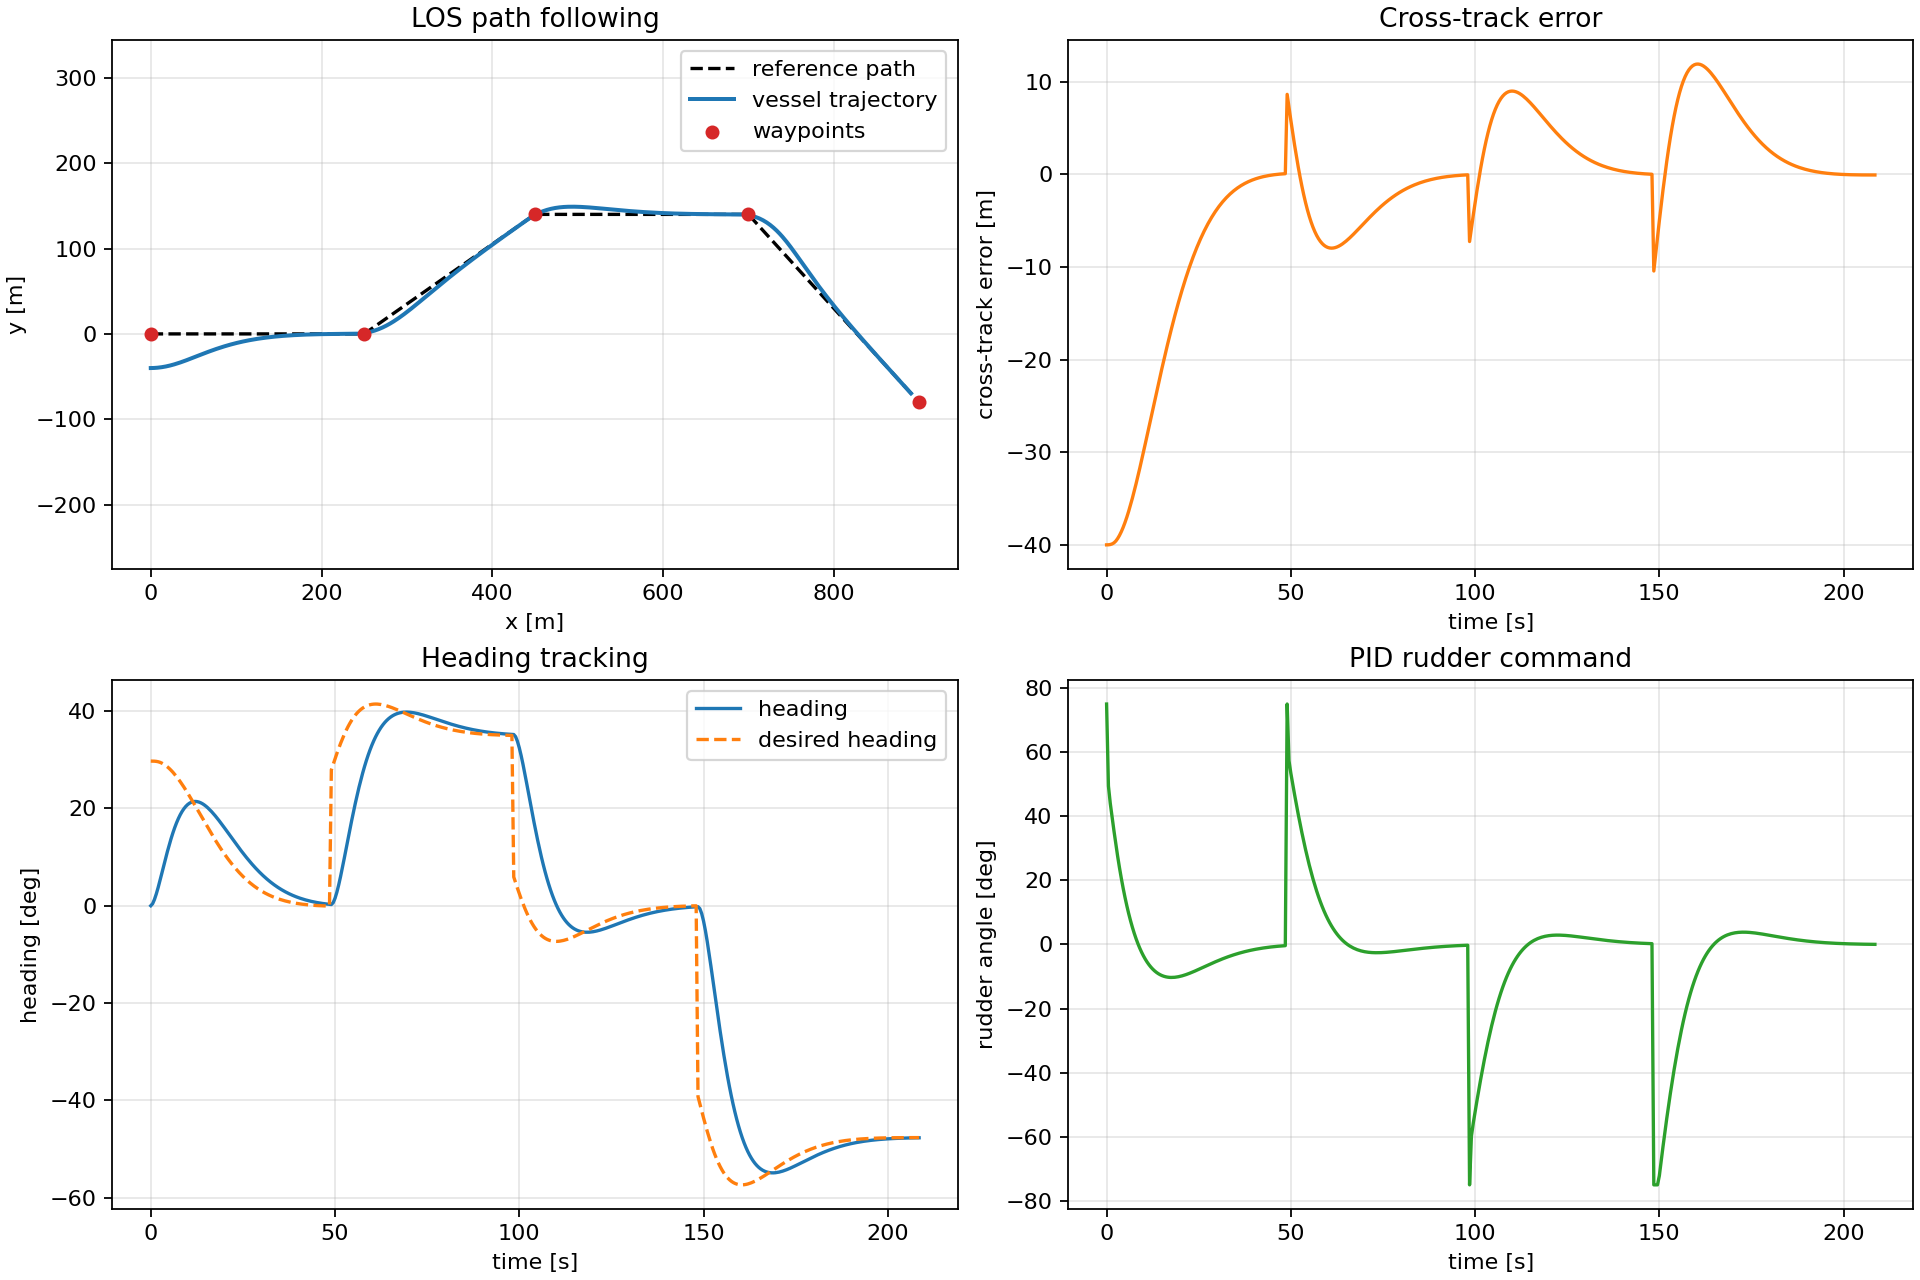

Values plotted in this chart, from the file beside it:
time, x, y, heading, desired_heading, heading_error, cross_track_error, rudder_angle, thrust, u, v, r, segment_index, los_x, los_y
0.0, 0.0, -40.0, 0.0, 0.5191, 0.5191, -40.0, 1.309, 0.45, 1.5, 0.0, 0.0, 0, 0.0, 0.0
0.5, 0.9475, -39.99, 0.007271, 0.5191, 0.5118, -39.99, 0.8625, 0.45, 2.157, 0.01338, 0.02361, 0, 0.9475, 0.0
1.0, 2.221, -39.97, 0.02258, 0.5188, 0.4962, -39.97, 0.7683, 0.45, 2.808, 0.02142, 0.03499, 0, 2.221, 0.0
1.5, 3.818, -39.9, 0.04245, 0.5181, 0.4756, -39.9, 0.6915, 0.45, 3.453, 0.02709, 0.04275, 0, 3.818, 0.0
2.0, 5.732, -39.78, 0.06542, 0.5168, 0.4514, -39.78, 0.6186, 0.45, 4.09, 0.03092, 0.04793, 0, 5.732, 0.0
2.5, 7.959, -39.59, 0.09034, 0.5147, 0.4244, -39.59, 0.548, 0.45, 4.722, 0.03324, 0.05109, 0, 7.959, 0.0
3.0, 10.43, -39.32, 0.1163, 0.5118, 0.3954, -39.32, 0.4801, 0.45, 5.0, 0.03432, 0.0526, 0, 10.43, 0.0
3.5, 12.9, -38.98, 0.1427, 0.5081, 0.3654, -38.98, 0.4176, 0.45, 5.0, 0.03438, 0.05266, 0, 12.9, 0.0
4.0, 15.37, -38.57, 0.1687, 0.5037, 0.335, -38.57, 0.3596, 0.45, 5.0, 0.03365, 0.05158, 0, 15.37, 0.0
4.5, 17.83, -38.11, 0.1939, 0.4985, 0.3047, -38.11, 0.3059, 0.45, 5.0, 0.03231, 0.04962, 0, 17.83, 0.0
5.0, 20.27, -37.58, 0.2179, 0.4927, 0.2748, -37.58, 0.2561, 0.45, 5.0, 0.03051, 0.047, 0, 20.27, 0.0
5.5, 22.7, -37, 0.2404, 0.4862, 0.2458, -37, 0.2102, 0.45, 5.0, 0.02839, 0.04392, 0, 22.7, 0.0
6.0, 25.12, -36.36, 0.2613, 0.4791, 0.2178, -36.36, 0.1679, 0.45, 5.0, 0.02603, 0.0405, 0, 25.12, 0.0
6.5, 27.52, -35.68, 0.2805, 0.4714, 0.191, -35.68, 0.1291, 0.45, 5.0, 0.02354, 0.03688, 0, 27.52, 0.0
7.0, 29.92, -34.96, 0.2978, 0.4632, 0.1654, -34.96, 0.09351, 0.45, 5.0, 0.02098, 0.03315, 0, 29.92, 0.0
7.5, 32.3, -34.2, 0.3132, 0.4544, 0.1413, -34.2, 0.06098, 0.45, 5.0, 0.0184, 0.02939, 0, 32.3, 0.0
8.0, 34.67, -33.4, 0.3267, 0.4452, 0.1185, -33.4, 0.03132, 0.45, 5.0, 0.01584, 0.02565, 0, 34.67, 0.0
8.5, 37.03, -32.58, 0.3384, 0.4356, 0.09719, -32.58, 0.004346, 0.45, 5.0, 0.01335, 0.02199, 0, 37.03, 0.0
9.0, 39.38, -31.73, 0.3483, 0.4256, 0.07729, -31.73, -0.02012, 0.45, 5.0, 0.01095, 0.01844, 0, 39.38, 0.0
9.5, 41.73, -30.87, 0.3565, 0.4153, 0.05878, -30.87, -0.04224, 0.45, 5.0, 0.008648, 0.01504, 0, 41.73, 0.0
10.0, 44.06, -29.98, 0.363, 0.4047, 0.04164, -29.98, -0.06217, 0.45, 5.0, 0.006467, 0.01179, 0, 44.06, 0.0
10.5, 46.4, -29.09, 0.368, 0.3938, 0.02582, -29.09, -0.08006, 0.45, 5.0, 0.004413, 0.008711, 0, 46.4, 0.0
11.0, 48.73, -28.18, 0.3714, 0.3827, 0.01128, -28.18, -0.09604, 0.45, 5.0, 0.002491, 0.005816, 0, 48.73, 0.0
11.5, 51.06, -27.27, 0.3735, 0.3715, -0.00204, -27.27, -0.1102, 0.45, 5.0, 0.0007029, 0.003107, 0, 51.06, 0.0
12.0, 53.38, -26.36, 0.3743, 0.3601, -0.0142, -26.36, -0.1228, 0.45, 5.0, -0.0009504, 0.0005861, 0, 53.38, 0.0
12.5, 55.71, -25.44, 0.3739, 0.3486, -0.02524, -25.44, -0.1338, 0.45, 5.0, -0.002471, -0.001748, 0, 55.71, 0.0
13.0, 58.04, -24.53, 0.3723, 0.3371, -0.03524, -24.53, -0.1434, 0.45, 5.0, -0.003862, -0.003897, 0, 58.04, 0.0
13.5, 60.37, -23.63, 0.3698, 0.3255, -0.04424, -23.63, -0.1516, 0.45, 5.0, -0.005128, -0.005867, 0, 60.37, 0.0
14.0, 62.7, -22.73, 0.3663, 0.314, -0.0523, -22.73, -0.1586, 0.45, 5.0, -0.006273, -0.007662, 0, 62.7, 0.0
14.5, 65.04, -21.84, 0.362, 0.3025, -0.05948, -21.84, -0.1645, 0.45, 5.0, -0.007302, -0.009288, 0, 65.04, 0.0
15.0, 67.38, -20.97, 0.3569, 0.2911, -0.06583, -20.97, -0.1693, 0.45, 5.0, -0.008221, -0.01075, 0, 67.38, 0.0
15.5, 69.73, -20.11, 0.3511, 0.2797, -0.07139, -20.11, -0.173, 0.45, 5.0, -0.009036, -0.01206, 0, 69.73, 0.0
16.0, 72.08, -19.26, 0.3447, 0.2685, -0.07623, -19.26, -0.1759, 0.45, 5.0, -0.009752, -0.01323, 0, 72.08, 0.0
16.5, 74.44, -18.43, 0.3378, 0.2574, -0.08038, -18.43, -0.1779, 0.45, 5.0, -0.01037, -0.01425, 0, 74.44, 0.0
17.0, 76.8, -17.61, 0.3304, 0.2465, -0.0839, -17.61, -0.1792, 0.45, 5.0, -0.01091, -0.01514, 0, 76.8, 0.0
17.5, 79.17, -16.82, 0.3226, 0.2357, -0.08683, -16.82, -0.1797, 0.45, 5.0, -0.01136, -0.01591, 0, 79.17, 0.0
18.0, 81.55, -16.04, 0.3144, 0.2252, -0.0892, -16.04, -0.1795, 0.45, 5.0, -0.01174, -0.01656, 0, 81.55, 0.0
18.5, 83.93, -15.28, 0.306, 0.2149, -0.09106, -15.28, -0.1788, 0.45, 5.0, -0.01205, -0.0171, 0, 83.93, 0.0
19.0, 86.32, -14.54, 0.2973, 0.2048, -0.09245, -14.54, -0.1775, 0.45, 5.0, -0.01228, -0.01753, 0, 86.32, 0.0
19.5, 88.71, -13.83, 0.2884, 0.195, -0.0934, -13.83, -0.1757, 0.45, 5.0, -0.01246, -0.01788, 0, 88.71, 0.0
20.0, 91.12, -13.13, 0.2794, 0.1855, -0.09395, -13.13, -0.1735, 0.45, 5.0, -0.01258, -0.01813, 0, 91.12, 0.0
20.5, 93.52, -12.46, 0.2703, 0.1762, -0.09413, -12.46, -0.1709, 0.45, 5.0, -0.01265, -0.0183, 0, 93.52, 0.0
21.0, 95.94, -11.81, 0.2611, 0.1671, -0.09397, -11.81, -0.1679, 0.45, 5.0, -0.01267, -0.01839, 0, 95.94, 0.0
21.5, 98.36, -11.18, 0.2519, 0.1584, -0.0935, -11.18, -0.1646, 0.45, 5.0, -0.01264, -0.01842, 0, 98.36, 0.0
22.0, 100.8, -10.58, 0.2427, 0.15, -0.09276, -10.58, -0.161, 0.45, 5.0, -0.01258, -0.01838, 0, 100.8, 0.0
22.5, 103.2, -9.993, 0.2336, 0.1418, -0.09176, -9.993, -0.1572, 0.45, 5.0, -0.01247, -0.01828, 0, 103.2, 0.0
23.0, 105.7, -9.431, 0.2245, 0.1339, -0.09054, -9.431, -0.1532, 0.45, 5.0, -0.01234, -0.01813, 0, 105.7, 0.0
23.5, 108.1, -8.892, 0.2155, 0.1263, -0.08911, -8.892, -0.149, 0.45, 5.0, -0.01217, -0.01793, 0, 108.1, 0.0
24.0, 110.5, -8.374, 0.2066, 0.1191, -0.08751, -8.374, -0.1447, 0.45, 5.0, -0.01198, -0.01768, 0, 110.5, 0.0
24.5, 113, -7.878, 0.1978, 0.1121, -0.08575, -7.878, -0.1403, 0.45, 5.0, -0.01177, -0.0174, 0, 113, 0.0
25.0, 115.4, -7.403, 0.1892, 0.1054, -0.08385, -7.403, -0.1357, 0.45, 5.0, -0.01153, -0.01709, 0, 115.4, 0.0
25.5, 117.9, -6.949, 0.1808, 0.09894, -0.08183, -6.949, -0.1312, 0.45, 5.0, -0.01127, -0.01674, 0, 117.9, 0.0
26.0, 120.4, -6.515, 0.1725, 0.0928, -0.07972, -6.515, -0.1266, 0.45, 5.0, -0.011, -0.01637, 0, 120.4, 0.0
26.5, 122.8, -6.101, 0.1645, 0.08694, -0.07752, -6.101, -0.1219, 0.45, 5.0, -0.01072, -0.01597, 0, 122.8, 0.0
27.0, 125.3, -5.707, 0.1566, 0.08134, -0.07525, -5.707, -0.1173, 0.45, 5.0, -0.01043, -0.01556, 0, 125.3, 0.0
27.5, 127.8, -5.331, 0.1489, 0.07601, -0.07293, -5.331, -0.1127, 0.45, 5.0, -0.01012, -0.01513, 0, 127.8, 0.0
28.0, 130.2, -4.974, 0.1415, 0.07094, -0.07057, -4.974, -0.1082, 0.45, 5.0, -0.00981, -0.01469, 0, 130.2, 0.0
28.5, 132.7, -4.636, 0.1343, 0.06613, -0.06818, -4.636, -0.1036, 0.45, 5.0, -0.009494, -0.01424, 0, 132.7, 0.0
29.0, 135.2, -4.314, 0.1273, 0.06155, -0.06578, -4.314, -0.09918, 0.45, 5.0, -0.009173, -0.01378, 0, 135.2, 0.0
29.5, 137.7, -4.009, 0.1206, 0.05722, -0.06337, -4.009, -0.0948, 0.45, 5.0, -0.008851, -0.01331, 0, 137.7, 0.0
... 358 more rows
